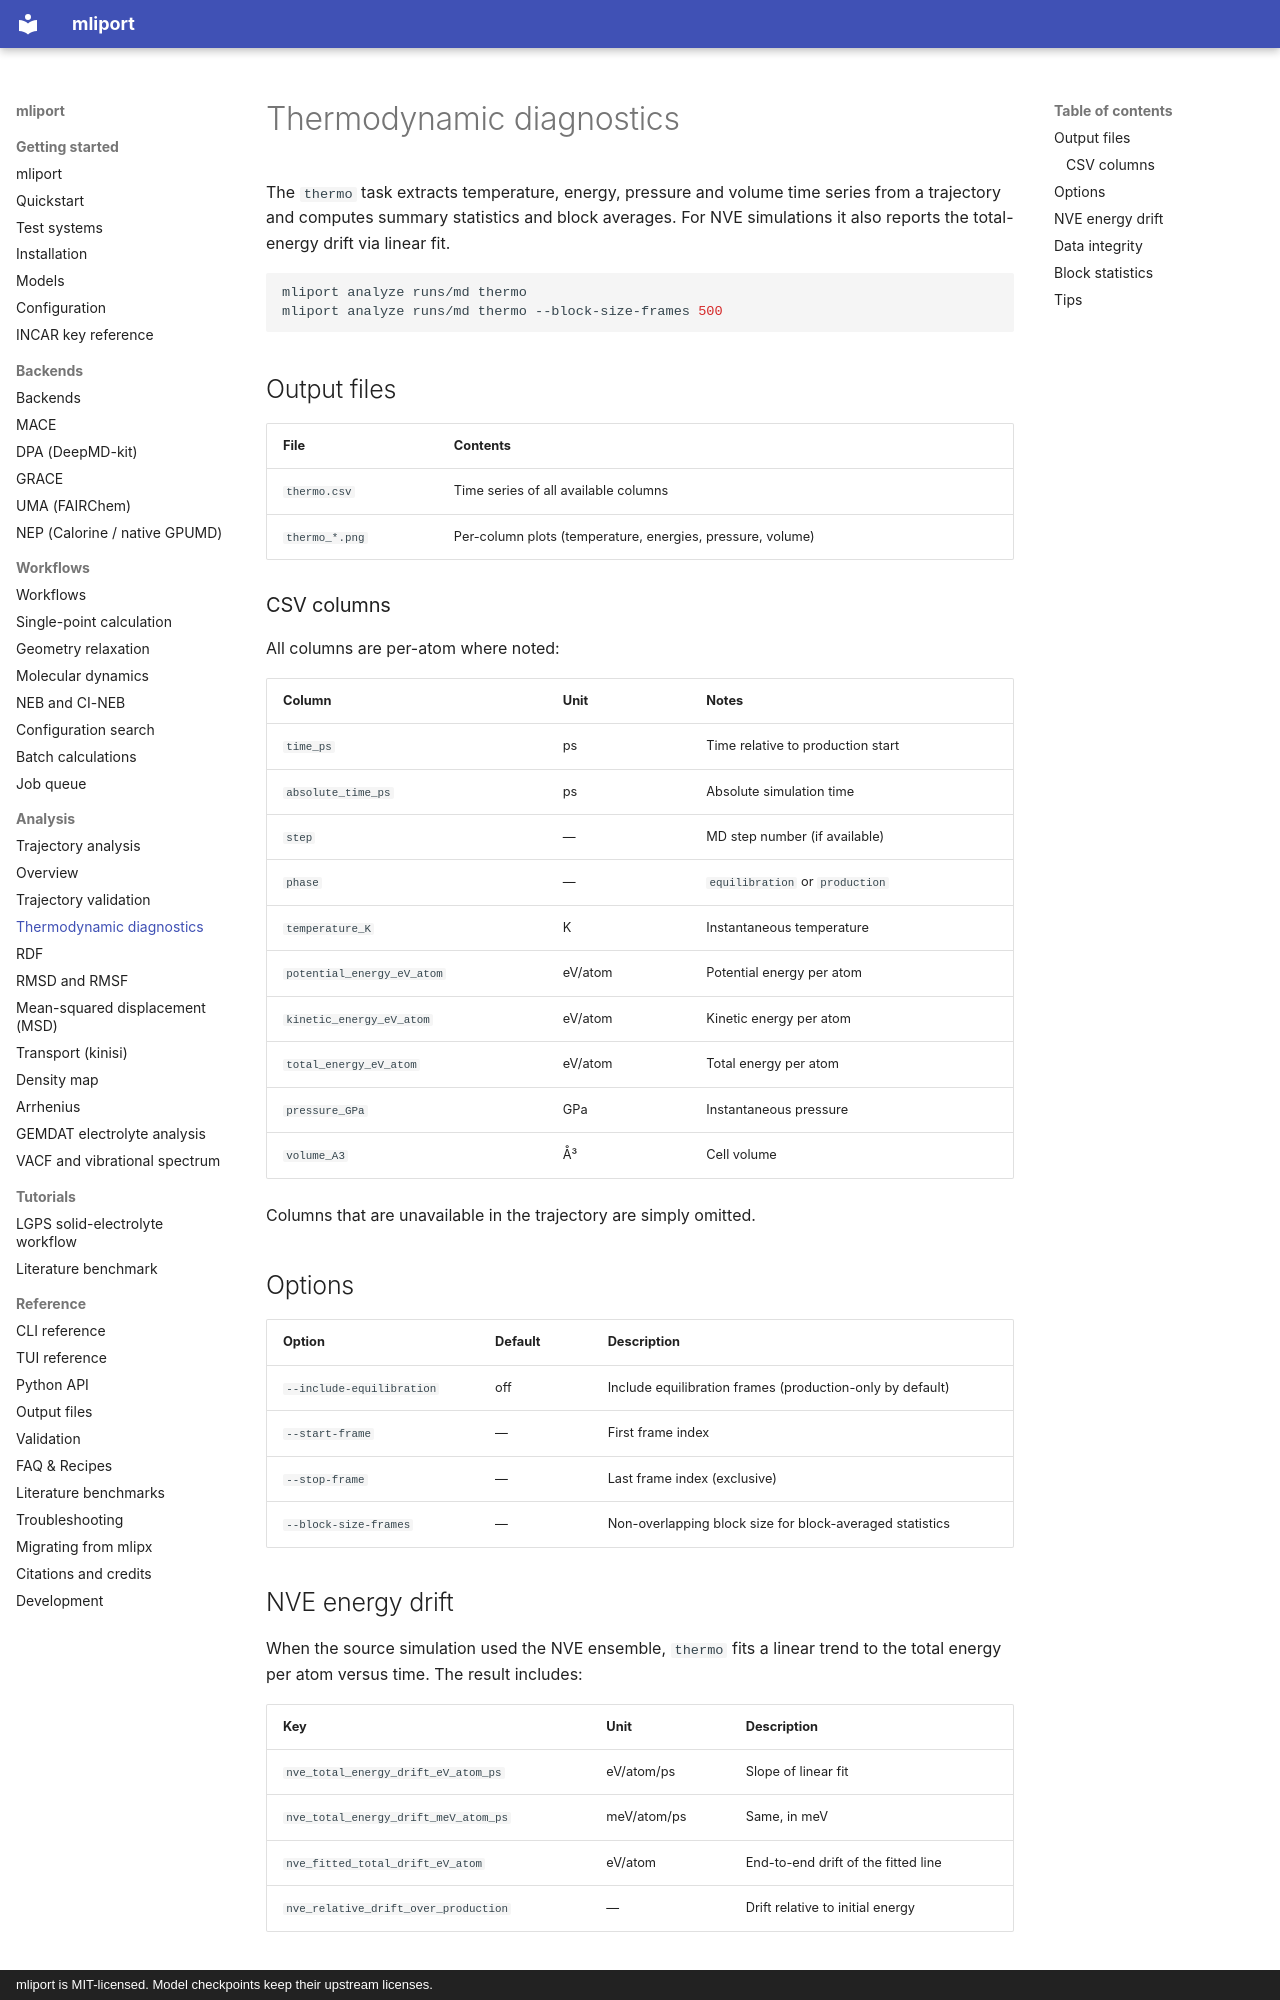

repository: hydrogen1222/mliport · page: analysis/thermo/index.html · generator: mkdocs · copyright: mliport is MIT-licensed. Model checkpoints keep their upstream licenses.

# Thermodynamic diagnostics

The `thermo` task extracts temperature, energy, pressure and volume time series
from a trajectory and computes summary statistics and block averages. For NVE
simulations it also reports the total-energy drift via linear fit.

```bash
mliport analyze runs/md thermo
mliport analyze runs/md thermo --block-size-frames 500
```

## Output files

| File | Contents |
|---|---|
| `thermo.csv` | Time series of all available columns |
| `thermo_*.png` | Per-column plots (temperature, energies, pressure, volume) |

### CSV columns

All columns are per-atom where noted:

| Column | Unit | Notes |
|---|---|---|
| `time_ps` | ps | Time relative to production start |
| `absolute_time_ps` | ps | Absolute simulation time |
| `step` | — | MD step number (if available) |
| `phase` | — | `equilibration` or `production` |
| `temperature_K` | K | Instantaneous temperature |
| `potential_energy_eV_atom` | eV/atom | Potential energy per atom |
| `kinetic_energy_eV_atom` | eV/atom | Kinetic energy per atom |
| `total_energy_eV_atom` | eV/atom | Total energy per atom |
| `pressure_GPa` | GPa | Instantaneous pressure |
| `volume_A3` | Å³ | Cell volume |

Columns that are unavailable in the trajectory are simply omitted.

## Options

| Option | Default | Description |
|---|---|---|
| `--include-equilibration` | off | Include equilibration frames (production-only by default) |
| `--start-frame` | — | First frame index |
| `--stop-frame` | — | Last frame index (exclusive) |
| `--block-size-frames` | — | Non-overlapping block size for block-averaged statistics |

## NVE energy drift

When the source simulation used the NVE ensemble, `thermo` fits a linear
trend to the total energy per atom versus time. The result includes:

| Key | Unit | Description |
|---|---|---|
| `nve_total_energy_drift_eV_atom_ps` | eV/atom/ps | Slope of linear fit |
| `nve_total_energy_drift_meV_atom_ps` | meV/atom/ps | Same, in meV |
| `nve_fitted_total_drift_eV_atom` | eV/atom | End-to-end drift of the fitted line |
| `nve_relative_drift_over_production` | — | Drift relative to initial energy |
